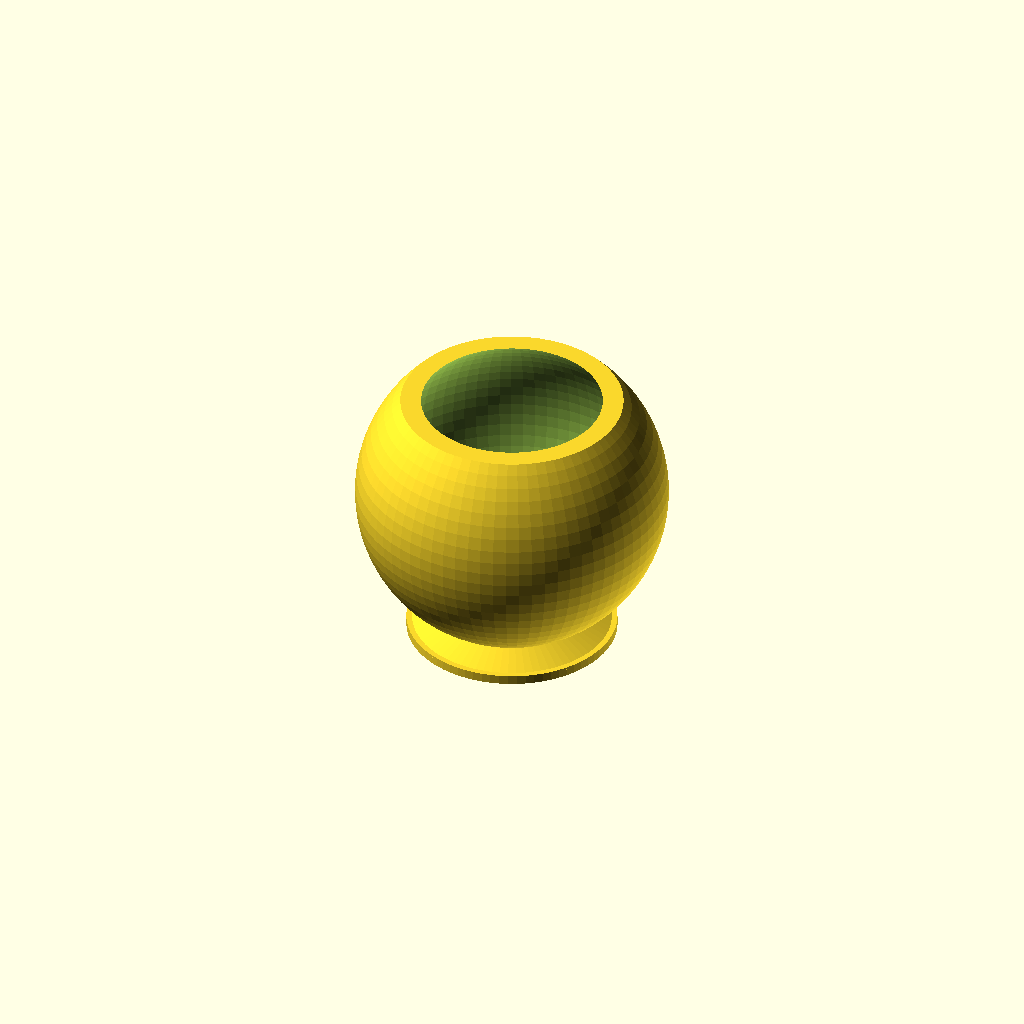
Cell 1: rendered with the file's own defaults.
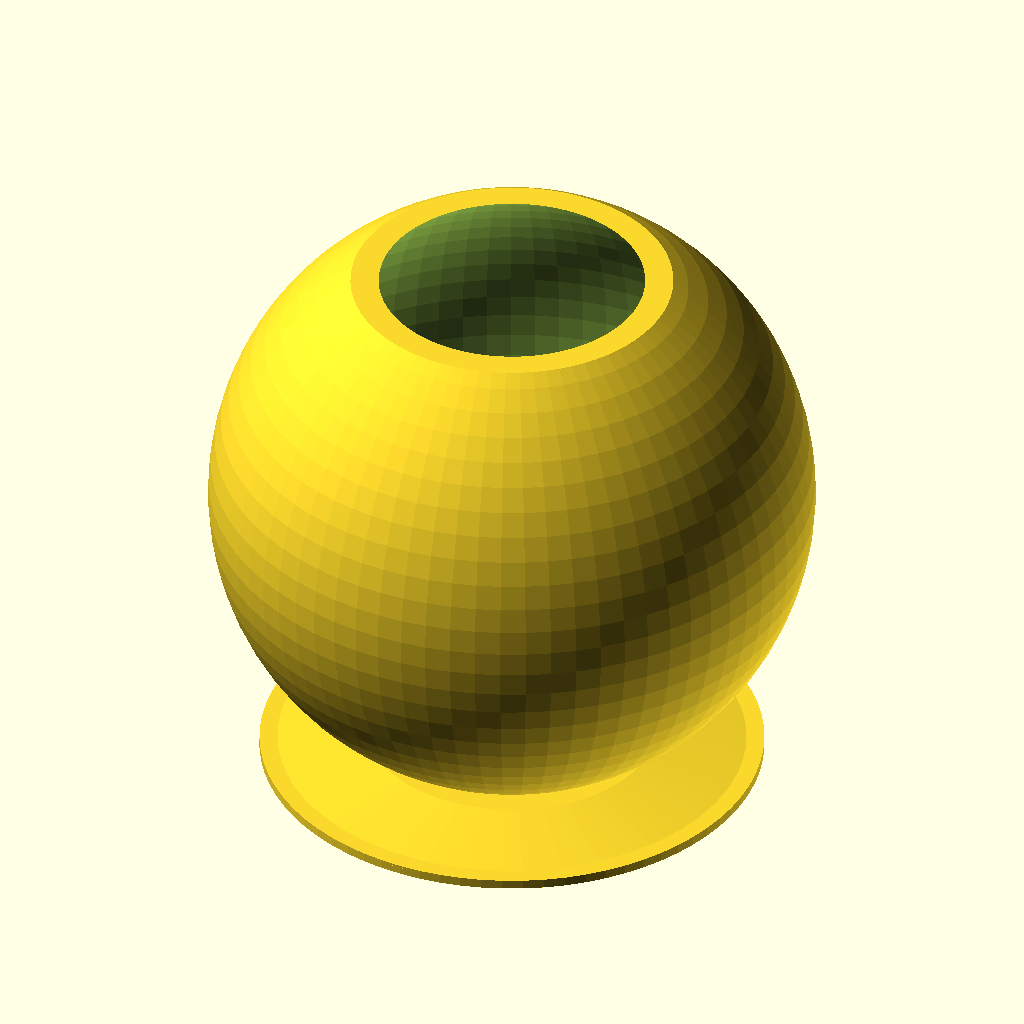
Cell 2 — ml set to 1000, the other parameters unchanged.
All cells are drawn from one camera (rotation 55°, 0°, 25°, orthographic, colour scheme Cornfield), so only the parameter changes between them.
Source of the model, inputs/thingiverse/files/thing-3248850/files/20181130-Waschkugel.scad:
// jwi, 2018-11-30

/* [Configuration] */
// volume of inner sphere (will be reduced by cut-out)
ml = 120; // [10:1000]

/* [Hidden] */
$fn = 75;
pi = 3.141592654;
inner_r = pow(ml / (4/3 * pi), 1/3) * 10;
outer_r = inner_r + 3;

intersection() {
    difference () {
        sphere(outer_r);
        sphere(inner_r);
    }
    translate([0, 0, -10]) cube(2 * outer_r, true);
}
translate([0, 0, -outer_r + 2]) cylinder(h = 3, r1 = inner_r - 8, r2 = inner_r / 2, center = true);
translate([0, 0, -outer_r ]) cylinder(h = 2, r1 = inner_r - 8, r2 = inner_r - 8, center = true);    
Customizer parameters (derived from the source; name, type, default, range or options):
ml: number, default 120, range 10 to 1000
